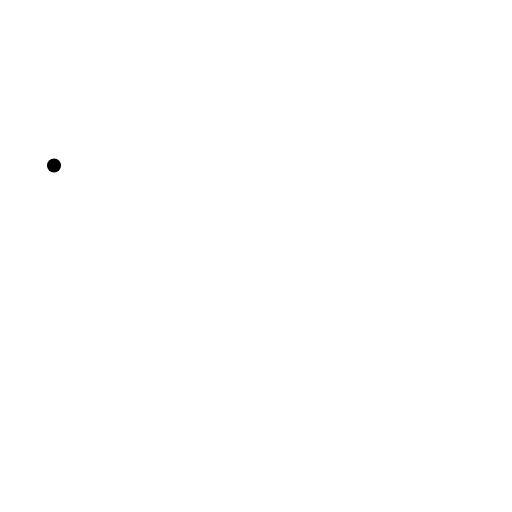
t = 0.00 s
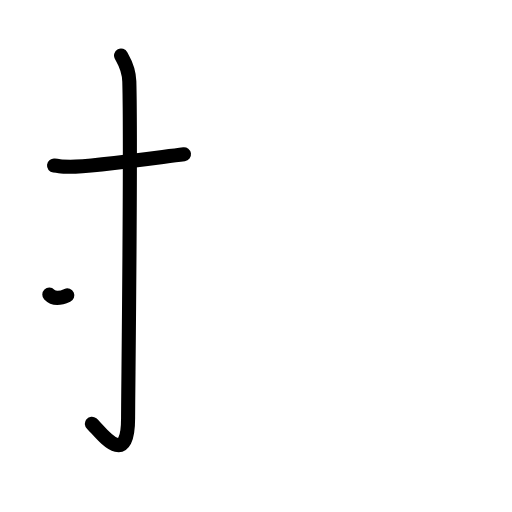
t = 2.40 s
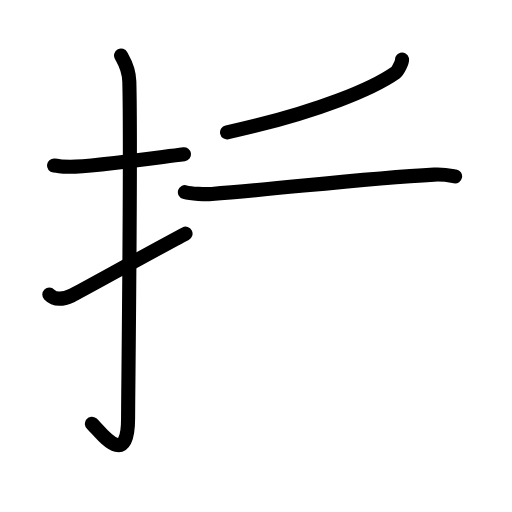
t = 4.80 s
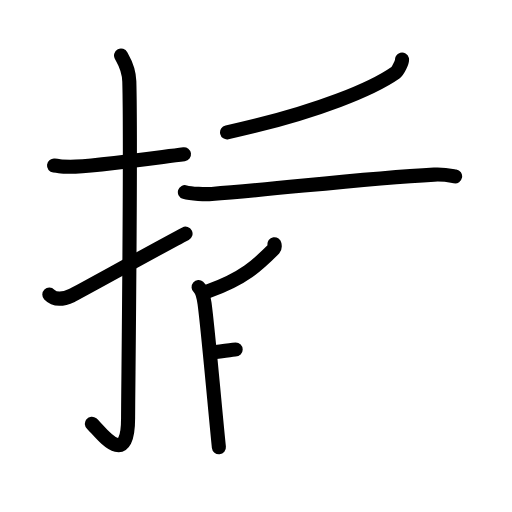
t = 7.20 s
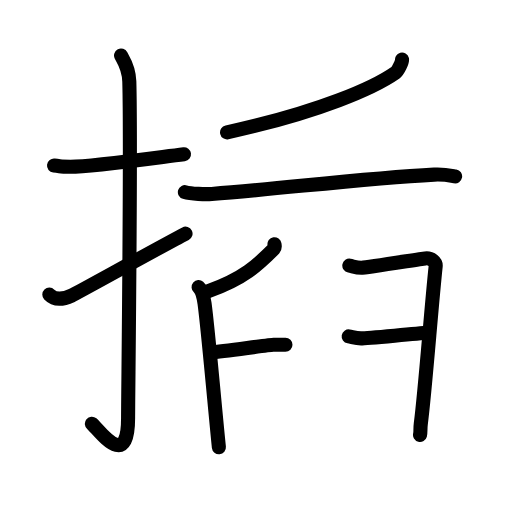
t = 9.60 s
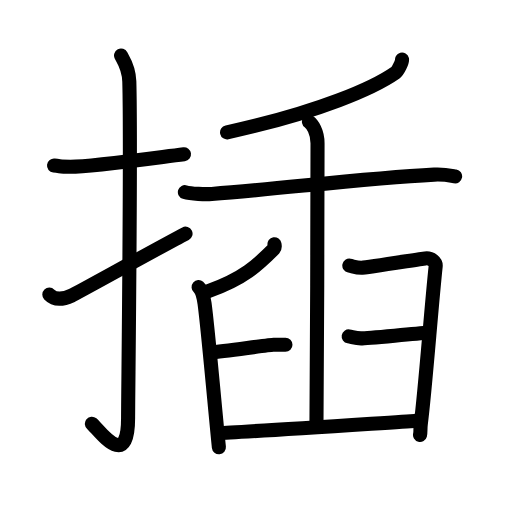
t = 12.00 s

The animated SVG that drew these frames (rendered in a browser with its animation timeline set to each time). Animation: 38 SMIL elements (animate=38); one cycle of 12.00 s.

<?xml version="1.0" encoding="UTF-8"?>
<!--
AniKanjiVG is licensed by CC-BY-SA Paul C. Sommerhoff (https://bitbucket.org/sommerhoff/anikanjivg).
AniKanjiVG uses KanjiVG which is licensed by CC-BY-SA Ulrich Apel (http://kanjivg.tagaini.net).
See also http://creativecommons.org/licenses/by-sa/3.0/
-->
<svg xmlns:kvg='http://kanjivg.tagaini.net' xmlns='http://www.w3.org/2000/svg' width='109' height='109' viewBox='0 0 109 109' style='fill:none;stroke:#000000;stroke-width:3;stroke-linecap:round;stroke-linejoin:round;' id="kvg:kanji_063d2"><g id="kvg:063d2" kvg:element="插"><g id="kvg:063d2-g1" kvg:element="扌" kvg:variant="true" kvg:original="手" kvg:position="left" kvg:radical="tradit"><path id="kvg:063d2-s1" kvg:type="㇐" d="M11.5,35.25c2.08,0.25,1.25,0.25,3.5,0.25c4.26,0,15-1.5,24.17-2.67"><animate attributeName="d" begin="0.0s" dur="0.5s" from="M11.5,35.25C11.5,35.25,11.5,35.25,11.5,35.25" to="M11.5,35.25c2.08,0.25,1.25,0.25,3.5,0.25" />
<animate attributeName="d" begin="0.5s" dur="0.5s" from="M11.5,35.25c2.08,0.25,1.25,0.25,3.5,0.25c0,0,0,0,0,0,0" to="M11.5,35.25c2.08,0.25,1.25,0.25,3.5,0.25c4.26,0,15-1.5,24.17-2.67" />
</path>
<path id="kvg:063d2-s2" kvg:type="㇚" d="M25.77,11.83c0.48,0.92,1.67,2.49,1.76,5.52c0.4,14.55-0.26,66.66-0.26,71.62c0,11.53-6.21,2.5-7.71,1.25"><animate attributeName="d" begin="1.0s" dur="0.3333333333333333s" from="M25.77,11.83C25.77,11.83,25.77,11.83,25.77,11.83" to="M25.77,11.83c0.48,0.92,1.67,2.49,1.76,5.52" />
<animate attributeName="d" begin="1.3333333333333333s" dur="0.3333333333333333s" from="M25.77,11.83c0.48,0.92,1.67,2.49,1.76,5.52c0,0,0,0,0,0,0" to="M25.77,11.83c0.48,0.92,1.67,2.49,1.76,5.52c0.4,14.55-0.26,66.66-0.26,71.62" />
<animate attributeName="d" begin="1.6666666666666665s" dur="0.3333333333333333s" from="M25.77,11.83c0.48,0.92,1.67,2.49,1.76,5.52c0.4,14.55-0.26,66.66-0.26,71.62c0,0,0,0,0,0,0" to="M25.77,11.83c0.48,0.92,1.67,2.49,1.76,5.52c0.4,14.55-0.26,66.66-0.26,71.62c0,11.53-6.21,2.5-7.71,1.25" />
<animate attributeName="d" begin="0s" dur="1.0s" from="M-100,-100" to="M-100,-100" />
</path>
<path id="kvg:063d2-s3" kvg:type="㇀" d="M10.5,62.71c1.25,1.29,2.98,1.02,4.79,0.2c1.07-0.49,19.67-10.82,24.21-13.16"><animate attributeName="d" begin="2.0s" dur="0.5s" from="M10.5,62.71C10.5,62.71,10.5,62.71,10.5,62.71" to="M10.5,62.71c1.25,1.29,2.98,1.02,4.79,0.2" />
<animate attributeName="d" begin="2.5s" dur="0.5s" from="M10.5,62.71c1.25,1.29,2.98,1.02,4.79,0.2c0,0,0,0,0,0,0" to="M10.5,62.71c1.25,1.29,2.98,1.02,4.79,0.2c1.07-0.49,19.67-10.82,24.21-13.16" />
<animate attributeName="d" begin="0s" dur="2.0s" from="M-100,-100" to="M-100,-100" />
</path>
</g>
<g id="kvg:063d2-g2" kvg:position="right"><g id="kvg:063d2-g3" kvg:element="千"><g id="kvg:063d2-g4" kvg:element="丿" kvg:position="top"><path id="kvg:063d2-s4" kvg:type="㇒" d="M85.59,12.67c0.1,0.38-0.81,2.4-1.4,2.81c-4.49,3.14-15.92,8.33-35.85,12.7"><animate attributeName="d" begin="3.0s" dur="0.5s" from="M85.59,12.67C85.59,12.67,85.59,12.67,85.59,12.67" to="M85.59,12.67c0.1,0.38-0.81,2.4-1.4,2.81" />
<animate attributeName="d" begin="3.5s" dur="0.5s" from="M85.59,12.67c0.1,0.38-0.81,2.4-1.4,2.81c0,0,0,0,0,0,0" to="M85.59,12.67c0.1,0.38-0.81,2.4-1.4,2.81c-4.49,3.14-15.92,8.33-35.85,12.7" />
<animate attributeName="d" begin="0s" dur="3.0s" from="M-100,-100" to="M-100,-100" />
</path>
</g>
<g id="kvg:063d2-g5" kvg:element="十" kvg:position="bottom"><path id="kvg:063d2-s5" kvg:type="㇐" d="M39.36,40.9c1.27,0.39,4.46,0.48,5.72,0.39C59.81,40.2,77,38,92.43,37.17c2.12-0.11,3.4,0.19,4.46,0.38"><animate attributeName="d" begin="4.0s" dur="0.3333333333333333s" from="M39.36,40.9C39.36,40.9,39.36,40.9,39.36,40.9" to="M39.36,40.9c1.27,0.39,4.46,0.48,5.72,0.39" />
<animate attributeName="d" begin="4.333333333333333s" dur="0.3333333333333333s" from="M39.36,40.9c1.27,0.39,4.46,0.48,5.72,0.39c0,0,0,0,0,0,0" to="M39.36,40.9c1.27,0.39,4.46,0.48,5.72,0.39C59.81,40.2,77,38,92.43,37.17" />
<animate attributeName="d" begin="4.666666666666667s" dur="0.3333333333333333s" from="M39.36,40.9c1.27,0.39,4.46,0.48,5.72,0.39C59.81,40.2,77,38,92.43,37.17c0,0,0,0,0,0,0" to="M39.36,40.9c1.27,0.39,4.46,0.48,5.72,0.39C59.81,40.2,77,38,92.43,37.17c2.12-0.11,3.4,0.19,4.46,0.38" />
<animate attributeName="d" begin="0s" dur="4.0s" from="M-100,-100" to="M-100,-100" />
</path>
<path id="kvg:063d2-s6" kvg:type="㇑" d="M58.43,51.99c0.04,0.24,0.17,0.69-0.08,0.95c-3.36,3.38-6.46,6.39-14.12,9.08"><animate attributeName="d" begin="5.0s" dur="0.5s" from="M58.43,51.99C58.43,51.99,58.43,51.99,58.43,51.99" to="M58.43,51.99c0.04,0.24,0.17,0.69-0.08,0.95" />
<animate attributeName="d" begin="5.5s" dur="0.5s" from="M58.43,51.99c0.04,0.24,0.17,0.69-0.08,0.95c0,0,0,0,0,0,0" to="M58.43,51.99c0.04,0.24,0.17,0.69-0.08,0.95c-3.36,3.38-6.46,6.39-14.12,9.08" />
<animate attributeName="d" begin="0s" dur="5.0s" from="M-100,-100" to="M-100,-100" />
</path>
</g>
</g>
<g id="kvg:063d2-g6" kvg:element="臼"><path id="kvg:063d2-s7" kvg:type="㇒" d="M42.28,61.12c0.76,0.65,1.07,2.12,1.26,3.45c0.69,4.9,2.37,24.03,3.06,30.65"><animate attributeName="d" begin="6.0s" dur="0.5s" from="M42.28,61.12C42.28,61.12,42.28,61.12,42.28,61.12" to="M42.28,61.12c0.76,0.65,1.07,2.12,1.26,3.45" />
<animate attributeName="d" begin="6.5s" dur="0.5s" from="M42.28,61.12c0.76,0.65,1.07,2.12,1.26,3.45c0,0,0,0,0,0,0" to="M42.28,61.12c0.76,0.65,1.07,2.12,1.26,3.45c0.69,4.9,2.37,24.03,3.06,30.65" />
<animate attributeName="d" begin="0s" dur="6.0s" from="M-100,-100" to="M-100,-100" />
</path>
<path id="kvg:063d2-s8" kvg:type="㇑" d="M44.81,75.06c3.35-0.33,12.62-1.67,13.41-1.67c0.8,0,1.92,0,2.55,0"><animate attributeName="d" begin="7.0s" dur="0.5s" from="M44.81,75.06C44.81,75.06,44.81,75.06,44.81,75.06" to="M44.81,75.06c3.35-0.33,12.62-1.67,13.41-1.67" />
<animate attributeName="d" begin="7.5s" dur="0.5s" from="M44.81,75.06c3.35-0.33,12.62-1.67,13.41-1.67c0,0,0,0,0,0,0" to="M44.81,75.06c3.35-0.33,12.62-1.67,13.41-1.67c0.8,0,1.92,0,2.55,0" />
<animate attributeName="d" begin="0s" dur="7.0s" from="M-100,-100" to="M-100,-100" />
</path>
<path id="kvg:063d2-s9" kvg:type="㇕" d="M74.37,56.55c0.79,0.15,1.43,0.46,2.54,0.46s12.35-1.85,13.62-2c1.27-0.15,2.32,0.76,2.22,1.69c-0.95,8.93-2.22,26.17-3.17,33.57c-0.14,1.07,0,1.69-0.16,2.31"><animate attributeName="d" begin="8.0s" dur="0.25s" from="M74.37,56.55C74.37,56.55,74.37,56.55,74.37,56.55" to="M74.37,56.55c0.79,0.15,1.43,0.46,2.54,0.46s12.35-1.85,13.62-2" />
<animate attributeName="d" begin="8.25s" dur="0.25s" from="M74.37,56.55c0.79,0.15,1.43,0.46,2.54,0.46s12.35-1.85,13.62-2c0,0,0,0,0,0,0" to="M74.37,56.55c0.79,0.15,1.43,0.46,2.54,0.46s12.35-1.85,13.62-2c1.27-0.15,2.32,0.76,2.22,1.69" />
<animate attributeName="d" begin="8.5s" dur="0.25s" from="M74.37,56.55c0.79,0.15,1.43,0.46,2.54,0.46s12.35-1.85,13.62-2c1.27-0.15,2.32,0.76,2.22,1.69c0,0,0,0,0,0,0" to="M74.37,56.55c0.79,0.15,1.43,0.46,2.54,0.46s12.35-1.85,13.62-2c1.27-0.15,2.32,0.76,2.22,1.69c-0.95,8.93-2.22,26.17-3.17,33.57" />
<animate attributeName="d" begin="8.75s" dur="0.25s" from="M74.37,56.55c0.79,0.15,1.43,0.46,2.54,0.46s12.35-1.85,13.62-2c1.27-0.15,2.32,0.76,2.22,1.69c-0.95,8.93-2.22,26.17-3.17,33.57c0,0,0,0,0,0,0" to="M74.37,56.55c0.79,0.15,1.43,0.46,2.54,0.46s12.35-1.85,13.62-2c1.27-0.15,2.32,0.76,2.22,1.69c-0.95,8.93-2.22,26.17-3.17,33.57c-0.14,1.07,0,1.69-0.16,2.31" />
<animate attributeName="d" begin="0s" dur="8.0s" from="M-100,-100" to="M-100,-100" />
</path>
<path id="kvg:063d2-s10" kvg:type="㇐" d="M74.23,71.62c0.83,0.14,1.49,0.41,2.64,0.41c1.16,0,13.05-1.09,14.37-1.23"><animate attributeName="d" begin="9.0s" dur="0.5s" from="M74.23,71.62C74.23,71.62,74.23,71.62,74.23,71.62" to="M74.23,71.62c0.83,0.14,1.49,0.41,2.64,0.41" />
<animate attributeName="d" begin="9.5s" dur="0.5s" from="M74.23,71.62c0.83,0.14,1.49,0.41,2.64,0.41c0,0,0,0,0,0,0" to="M74.23,71.62c0.83,0.14,1.49,0.41,2.64,0.41c1.16,0,13.05-1.09,14.37-1.23" />
<animate attributeName="d" begin="0s" dur="9.0s" from="M-100,-100" to="M-100,-100" />
</path>
<path id="kvg:063d2-s11" kvg:type="㇐" d="M46.79,92.19c2.34,0,38.77-2.43,41.47-2.58"><animate attributeName="d" begin="10.0s" dur="1.0s" from="M46.79,92.19C46.79,92.19,46.79,92.19,46.79,92.19" to="M46.79,92.19c2.34,0,38.77-2.43,41.47-2.58" />
<animate attributeName="d" begin="0s" dur="10.0s" from="M-100,-100" to="M-100,-100" />
</path>
<path id="kvg:063d2-s12" kvg:type="㇐" d="M65.77,25.92c0.7,0.48,1.83,2.08,1.83,4.57c0,0.97-0.09,54.24-0.23,60.26"><animate attributeName="d" begin="11.0s" dur="0.5s" from="M65.77,25.92C65.77,25.92,65.77,25.92,65.77,25.92" to="M65.77,25.92c0.7,0.48,1.83,2.08,1.83,4.57" />
<animate attributeName="d" begin="11.5s" dur="0.5s" from="M65.77,25.92c0.7,0.48,1.83,2.08,1.83,4.57c0,0,0,0,0,0,0" to="M65.77,25.92c0.7,0.48,1.83,2.08,1.83,4.57c0,0.97-0.09,54.24-0.23,60.26" />
<animate attributeName="d" begin="0s" dur="11.0s" from="M-100,-100" to="M-100,-100" />
</path>
</g>
</g>
</g>
</svg>
